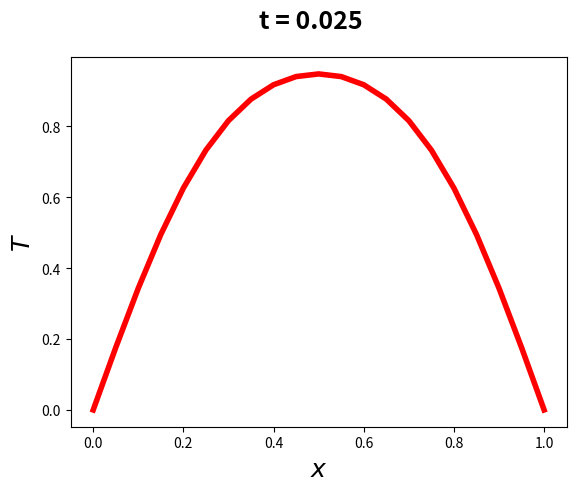

Here is the Python script that generated this plot:
import numpy as np
import matplotlib.pyplot as plt

N = 20 #numero de intervalos
kfinal = 50 #passos no tempo
L = 1 #tamanho da barra
x = np.linspace(0.0, L, N+1) #Vetor x, usado para plotar
deltax = L/N
deltat = 0.2*deltax*deltax
Temp = np.ones(N+1, float)
Temp[0] = 0.0
Temp[-1] = 0.0
Tempnova = np.copy(Temp)

for k in range (1, kfinal+1):
    for i in range (1, N) :
        Tempnova[i] = Temp[i]+(deltat/(deltax*deltax))*(Temp[i+1]-2.0*Temp[i]+Temp[i-1])
    Temp = np.copy(Tempnova)

t = k*deltat #Tempo atual, usado no titulo do grafico
fig = plt.figure( )
ax = fig.add_subplot( )
fig.suptitle('t = %.3f' %t,fontsize=18, fontweight='bold')
ax.set_ylabel('$T$',fontsize= 18)
ax.set_xlabel('$x$',fontsize=18)
plt.plot(x,Temp,'-r',lw=4)
plt.savefig('figura.png',format='png',dpi =1200,bbox_inches='tight')
plt.show()